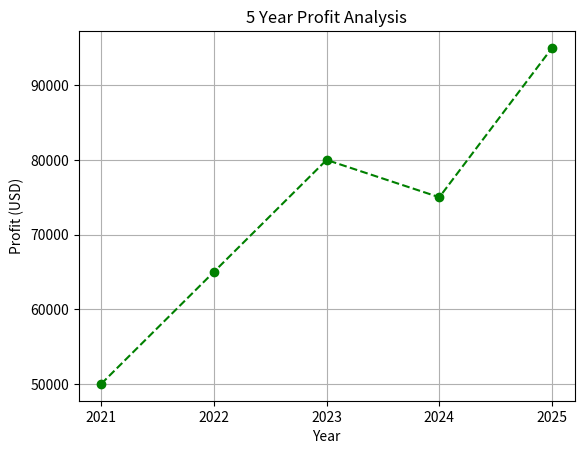

Reproduce this figure in Python.
import matplotlib.pyplot as plt

years = ['2021', '2022', '2023', '2024', '2025']
profit = [50000, 65000, 80000, 75000, 95000]

plt.plot(years, profit, marker='o', color='green', linestyle='--')
plt.title('5 Year Profit Analysis')
plt.xlabel('Year')
plt.ylabel('Profit (USD)')
plt.grid(True)
plt.show()
